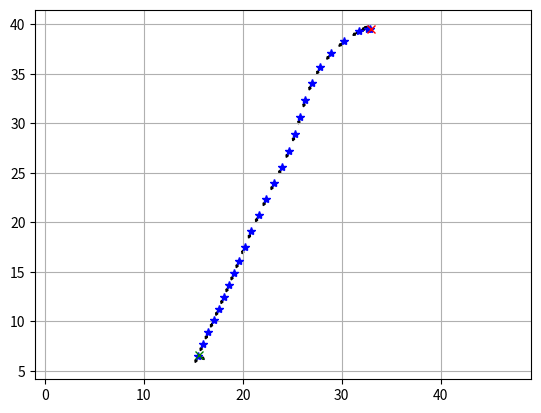
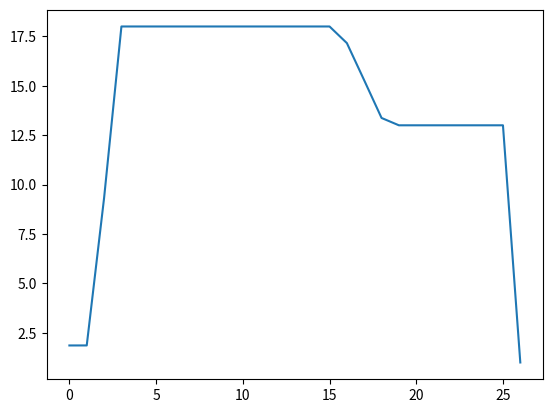
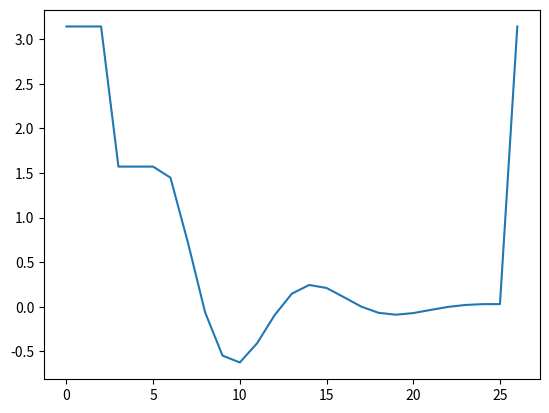

The matplotlib source for these figures, in order:
"""
ackerman vehicle model
simple pid steering model

set all angle as rad
"""

import math
import os
import random
import sys

import matplotlib.pyplot as plt
import numpy as np

class Node:
    def __init__(self, x, y, yaw):
        self.x = x
        self.y = y
        self.yaw = yaw

def plot_arrow(x, y, yaw, length=0.5, width=0.25, fc="r", ec="k"):
    """
    Plot arrow
    """
    if not isinstance(x, float):
        for (ix, iy, iyaw) in zip(x, y, yaw):
            plot_arrow(ix, iy, iyaw)
    else:
        plt.arrow(x, y, length * math.cos(yaw), length * math.sin(yaw),
                fc=fc, ec=ec, head_width=width, head_length=width)
        plt.plot(x, y)

def draw_graph(area, start, end, inter):
    plt.clf()
    # _, ax = plt.subplots()
    # for stopping simulation with the esc key.
    plt.gcf().canvas.mpl_connect('key_release_event',
                                    lambda event: [exit(0) if event.key == 'escape' else None])
    for node in inter:
        # if node.parent:
        #     plt.plot(node.path_x, node.path_y, "-b")
        plt.plot(node.x, node.y, "*b")
        plot_arrow(node.x, node.y, node.yaw, fc='b')

    plt.plot(start.x, start.y, "xr")
    plot_arrow(start.x, start.y, start.yaw, fc='r')
    plt.plot(end.x, end.y, "xg")
    plot_arrow(end.x, end.y, end.yaw, fc='g')
    plt.axis("equal")
    # plt.axis([area[0], area[1], area[0], area[1]])
    plt.grid(True)
    plt.pause(0.01)


def calc_distance_and_angle(from_node, to_node):
    """
    arg1:from_node -> arg2:to_node
    """
    dx = to_node.x - from_node.x
    dy = to_node.y - from_node.y
    d = math.hypot(dx, dy)
    # theta = to_node.yaw - from_node.yaw
    theta = math.atan2(dy, dx)
    return d, theta

def distance(from_node, to_node):
    dx = to_node.x - from_node.x
    dy = to_node.y - from_node.y
    return math.hypot(dx, dy)

def angle_wrap(angle):
    while angle <= -math.pi:
        angle = angle + 2 * math.pi
    while angle > math.pi:
        angle = angle - 2 * math.pi
    return angle

def get_random_node():
    """
    node sampling
    """
    rnd = Node(random.uniform(0, 50),
               random.uniform(0, 50),
               np.deg2rad(random.uniform(-180, 180)))
    return rnd

def main():
    area = [0, 50]
    # Set Initial parameters
    # start = Node(5.0, 0.0, np.deg2rad(60.0))
    # end = Node(1.0, 12.0, np.deg2rad(90.0))
    start = get_random_node()
    end = get_random_node()
    
    max_vehicle_speed = 18.0
    # min_vehicle_speed = 8.5
    min_vehicle_speed = 0.0

    max_vehicle_turn_rate = math.pi

    delta_time = 0.1

    delta_dis = 1.0
    max_steps = 100

    P = np.diag([1.0, 5.0]) # 2*2
    # I = np.diag([0.1, 0.5]) # 2*2
    D = np.diag([-2.0, -6.5]) # 2*2

    dis, angle = calc_distance_and_angle(start, end)
    angle = angle_wrap(angle - start.yaw)
    
    if abs(angle) > math.pi / 3.0:
        P[0,0] = 0.05
        D[0,0] = -0.10
        min_vehicle_speed = 1.0
        max_vehicle_turn_rate = math.pi
    elif abs(angle) > math.pi / 6.0:
        P[0,0] = 0.25
        D[0,0] = -0.5
        min_vehicle_speed = 6.5
        max_vehicle_turn_rate = math.pi
    else:
        P[0,0] = 1.0
        D[0,0] = -2.0
        min_vehicle_speed = 13.0
        max_vehicle_turn_rate = math.pi / 2.0

    u_p = P.dot(np.array([[dis],[angle]]))
    # u_i = I.dot(np.array([[dis],[angle]]))
    u_d = np.zeros((2,1))
    # u = u_p + u_i + u_d
    u = u_p + u_d
    u[0,0] = max(min_vehicle_speed, min(u[0,0], max_vehicle_speed))
    if abs(u[1,0]) > max_vehicle_turn_rate:
        u[1,0] = np.sign(angle) * max_vehicle_turn_rate

    prev = Node(start.x, start.y, start.yaw)
    prev_dis = dis
    prev_angle = angle
    # total_dis = dis
    # total_angle = angle

    J1 = np.diag([1.0, 1.0, 1.0])

    J2 = np.zeros((3,2))
    J2[0,0] = delta_time * math.cos(prev.yaw)
    J2[1,0] = delta_time * math.sin(prev.yaw)
    J2[2,1] = delta_time

    inter = []
    u_his = [u[0,0]]
    w_his = [u[1,0]]
    n_steps = 0
    while distance(prev, end) > delta_dis and n_steps < max_steps:
        pose = J1.dot(np.array([[prev.x],[prev.y],[prev.yaw]])) + J2.dot(u)
        new_pose = Node(pose[0].item(), pose[1].item(), pose[2].item())

        inter.append(new_pose)
        # draw
        # draw_graph(area, start, end, inter)
        # plt.pause(0.3)
        # update
        prev = new_pose

        J2[0,0] = delta_time * math.cos(prev.yaw)
        J2[1,0] = delta_time * math.sin(prev.yaw)
        J2[2,1] = delta_time

        dis, angle = calc_distance_and_angle(prev, end)
        # total_dis += dis
        # total_angle += angle
        angle = angle_wrap(angle - prev.yaw)
        
        if abs(angle) > math.pi / 3.0:
            P[0,0] = 0.05
            D[0,0] = -0.10
            min_vehicle_speed = 1.0
            max_vehicle_turn_rate = math.pi
        elif abs(angle) > math.pi / 6.0:
            P[0,0] = 0.25
            D[0,0] = -0.5
            min_vehicle_speed = 6.5
            max_vehicle_turn_rate = math.pi
        else:
            P[0,0] = 1.0
            D[0,0] = -2.0
            min_vehicle_speed = 13.0
            max_vehicle_turn_rate = math.pi / 2.0

        u_p = P.dot(np.array([[dis],[angle]]))
        # u_i = I.dot(np.array([[total_dis],[total_angle]]))
        u_d = D.dot(np.array([[dis - prev_dis],[angle - prev_angle]]))
        # u = u_p + u_i + u_d
        u = u_p + u_d
        u[0,0] = max(min_vehicle_speed, min(u[0,0], max_vehicle_speed))
        if abs(u[1,0]) > max_vehicle_turn_rate:
            u[1,0] = np.sign(angle) * max_vehicle_turn_rate
        prev_dis = dis
        prev_angle = angle

        n_steps += 1

        u_his.append(u[0,0])
        w_his.append(u[1,0])

    print(n_steps)
    draw_graph(area, start, end, inter)
    plt.figure(2)
    plt.plot(list(range(n_steps + 1)), u_his)
    plt.figure(3)
    plt.plot(list(range(n_steps + 1)), w_his)
    plt.show()

if __name__ == '__main__':
    main()
